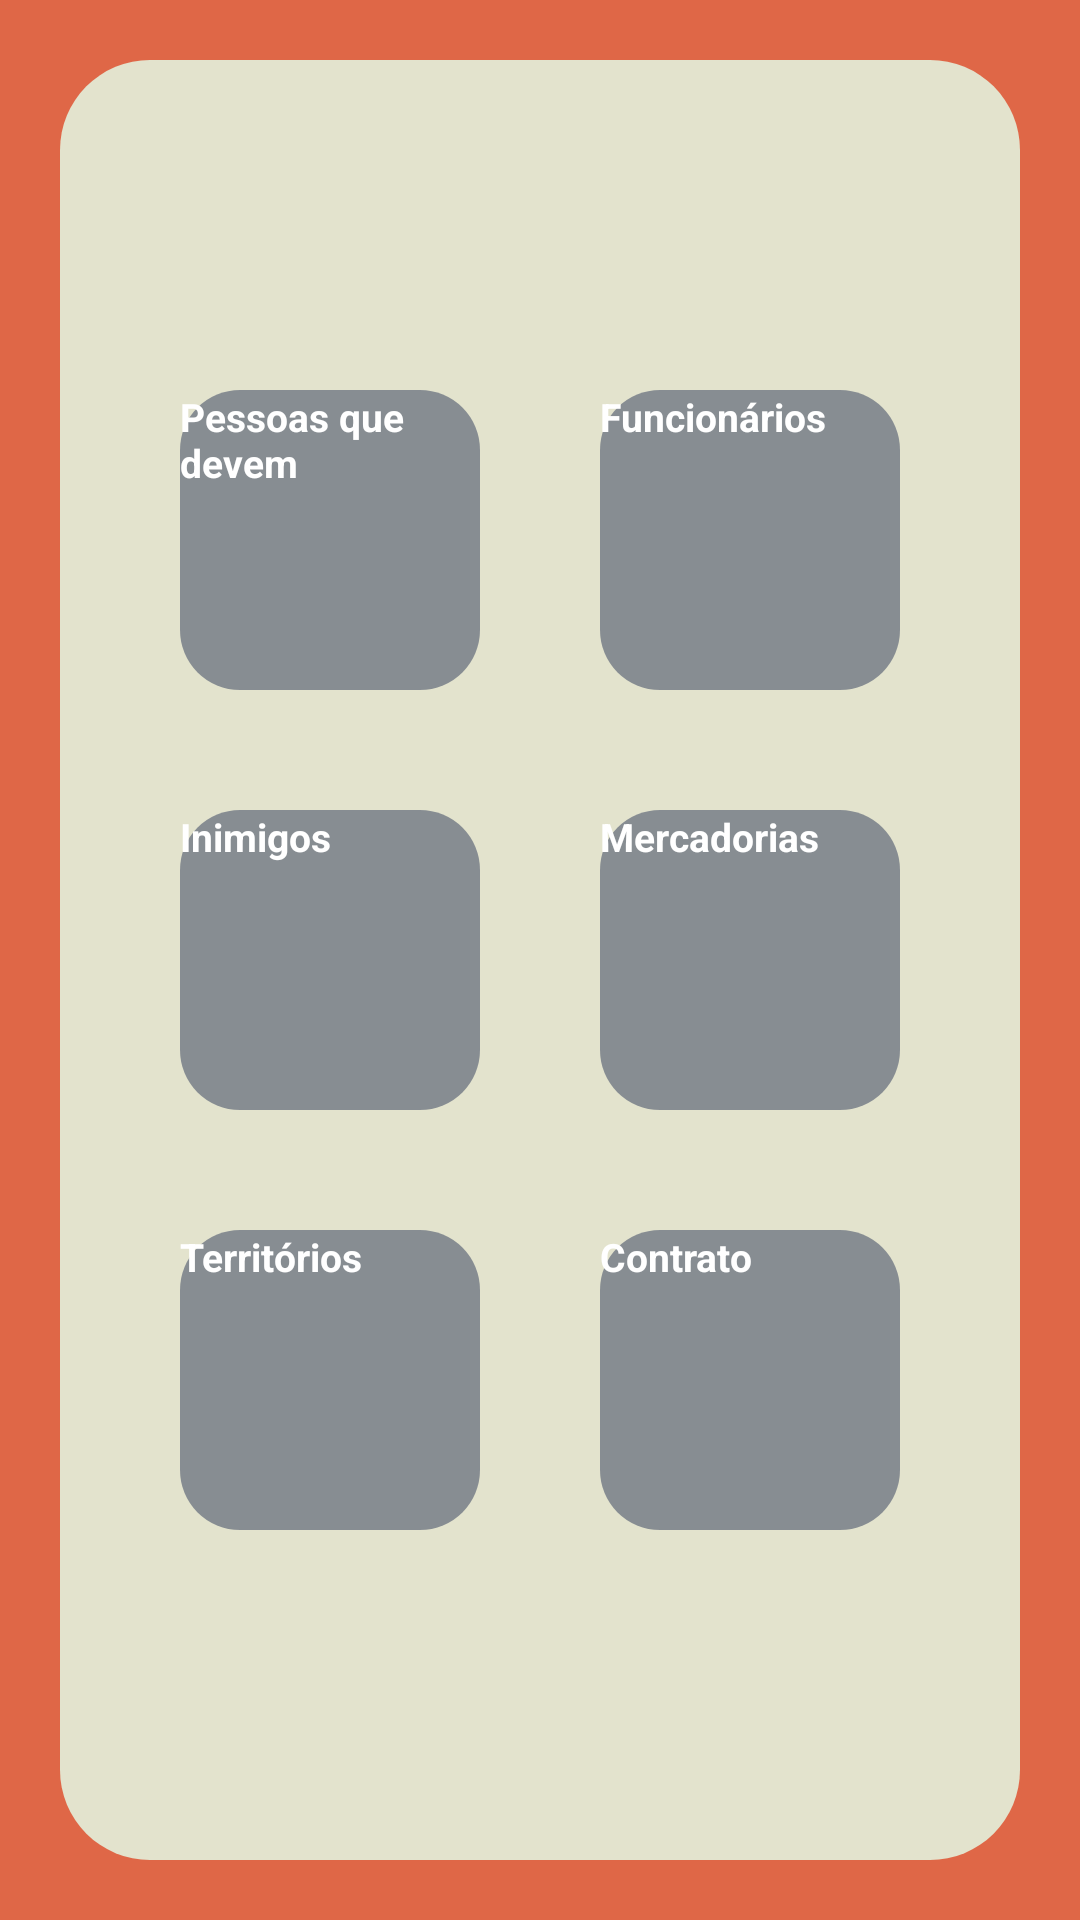

Layout XML and referenced resources for this Android screen:
<!-- AndroidManifest.xml: application theme Theme.MafiaDoHenri -->
<!-- res/layout/activity_escolhercadastro.xml -->
<?xml version="1.0" encoding="utf-8"?>
<LinearLayout xmlns:android="http://schemas.android.com/apk/res/android"
    xmlns:app="http://schemas.android.com/apk/res-auto"
    xmlns:tools="http://schemas.android.com/tools"
    android:layout_width="match_parent"
    android:layout_height="match_parent"
    android:background="@drawable/fundoinicial"
    android:padding="20dp"
    tools:context=".MainActivity">

    <LinearLayout
        android:layout_width="match_parent"
        android:layout_height="match_parent"
        android:background="@drawable/fundo"
        android:gravity="center"
        android:orientation="vertical">

        <LinearLayout
            android:layout_width="match_parent"
            android:layout_height="wrap_content"
            android:gravity="center"
            android:orientation="horizontal">

            <androidx.appcompat.widget.AppCompatButton
                android:id="@+id/pessoasquedevem"
                android:layout_width="100dp"
                android:layout_height="100dp"
                android:background="@drawable/botaobuscar"
                android:backgroundTint="@color/cinza"
                android:text="Pessoas que devem"
                android:textColor="@color/white"
                android:textSize="13sp"
                android:textStyle="bold" />

            <androidx.appcompat.widget.AppCompatButton
                android:id="@+id/funcionarios"
                android:layout_width="100dp"
                android:layout_height="100dp"
                android:layout_marginLeft="40dp"
                android:background="@drawable/botaobuscar"
                android:backgroundTint="@color/cinza"
                android:text="Funcionários"
                android:textColor="@color/white"
                android:textSize="13sp"
                android:textStyle="bold"/>


        </LinearLayout>

        <LinearLayout
            android:layout_width="match_parent"
            android:layout_height="wrap_content"
            android:layout_marginTop="40dp"
            android:gravity="center"
            android:orientation="horizontal">

            <androidx.appcompat.widget.AppCompatButton
                android:id="@+id/inimigos"
                android:layout_width="100dp"
                android:layout_height="100dp"
                android:background="@drawable/botaobuscar"
                android:text="Inimigos"
                android:textColor="@color/white"
                android:backgroundTint="@color/cinza"
                android:textSize="13sp"
                android:textStyle="bold" />

            <androidx.appcompat.widget.AppCompatButton
                android:id="@+id/mercadorias"
                android:layout_width="100dp"
                android:layout_height="100dp"
                android:layout_marginLeft="40dp"
                android:background="@drawable/botaobuscar"
                android:text="Mercadorias"
                android:backgroundTint="@color/cinza"
                android:textColor="@color/white"
                android:textSize="13sp"
                android:textStyle="bold" />


        </LinearLayout>

        <LinearLayout
            android:layout_width="match_parent"
            android:layout_height="wrap_content"
            android:layout_marginTop="40dp"
            android:gravity="center"
            android:orientation="horizontal">

            <androidx.appcompat.widget.AppCompatButton
                android:id="@+id/territorios"
                android:layout_width="100dp"
                android:layout_height="100dp"
                android:background="@drawable/botaobuscar"
                android:text="Territórios"
                android:textColor="@color/white"
                android:backgroundTint="@color/cinza"
                android:textSize="13sp"
                android:textStyle="bold" />

            <androidx.appcompat.widget.AppCompatButton
                android:id="@+id/contrato"
                android:layout_width="100dp"
                android:layout_height="100dp"
                android:backgroundTint="@color/cinza"
                android:layout_marginLeft="40dp"
                android:background="@drawable/botaobuscar"
                android:text="Contrato"
                android:textColor="@color/white"
                android:textSize="13sp"
                android:textStyle="bold" />


        </LinearLayout>
    </LinearLayout>
</LinearLayout>
<!-- resources referenced by this layout -->
<resources>
  <color name="cinza">#878d92</color>
  <color name="white">#FFFFFFFF</color>
  <!-- drawable botaobuscar (drawable) -->
  <?xml version="1.0" encoding="utf-8"?>
  <shape xmlns:android="http://schemas.android.com/apk/res/android" android:shape="rectangle">
  
      <gradient android:startColor="@color/teste11" android:endColor="@color/teste12"
          android:angle="-45"/>
      <corners android:radius="20sp"/>
  
  
  
  
  </shape>
  <!-- drawable fundo (drawable) -->
  <?xml version="1.0" encoding="utf-8"?>
  <shape xmlns:android="http://schemas.android.com/apk/res/android" android:shape="rectangle">
  
      <solid android:color="@color/brancoestranho"/>
      <corners android:radius="30dp"/>
  
  </shape>
  <!-- drawable fundoinicial (drawable) -->
  <?xml version="1.0" encoding="utf-8"?>
  <shape xmlns:android="http://schemas.android.com/apk/res/android" android:shape="rectangle">
  
      <solid android:color="@color/laranja"/>
  
  
  
  
  </shape>
  <style name="Theme.MafiaDoHenri" parent="Theme.MaterialComponents.DayNight.NoActionBar">
          
          <item name="colorPrimary">@color/pretoclaro</item>
          <item name="colorPrimaryVariant">@color/pretoclaro</item>
          <item name="colorOnPrimary">@color/white</item>
          
          <item name="colorSecondary">@color/pretoclaro</item>
          <item name="colorSecondaryVariant">@color/pretoclaro</item>
          <item name="colorOnSecondary">@color/black</item>
          
          <item name="android:statusBarColor" tools:targetApi="l">@color/laranja</item>
          
      </style>
  <color name="teste11">#00BCD4</color>
  <color name="teste12">#036cda</color>
  <color name="brancoestranho">#e3e3cd</color>
  <color name="laranja">#df6747</color>
  <color name="pretoclaro">#49494d</color>
  <color name="black">#FF000000</color>
</resources>
